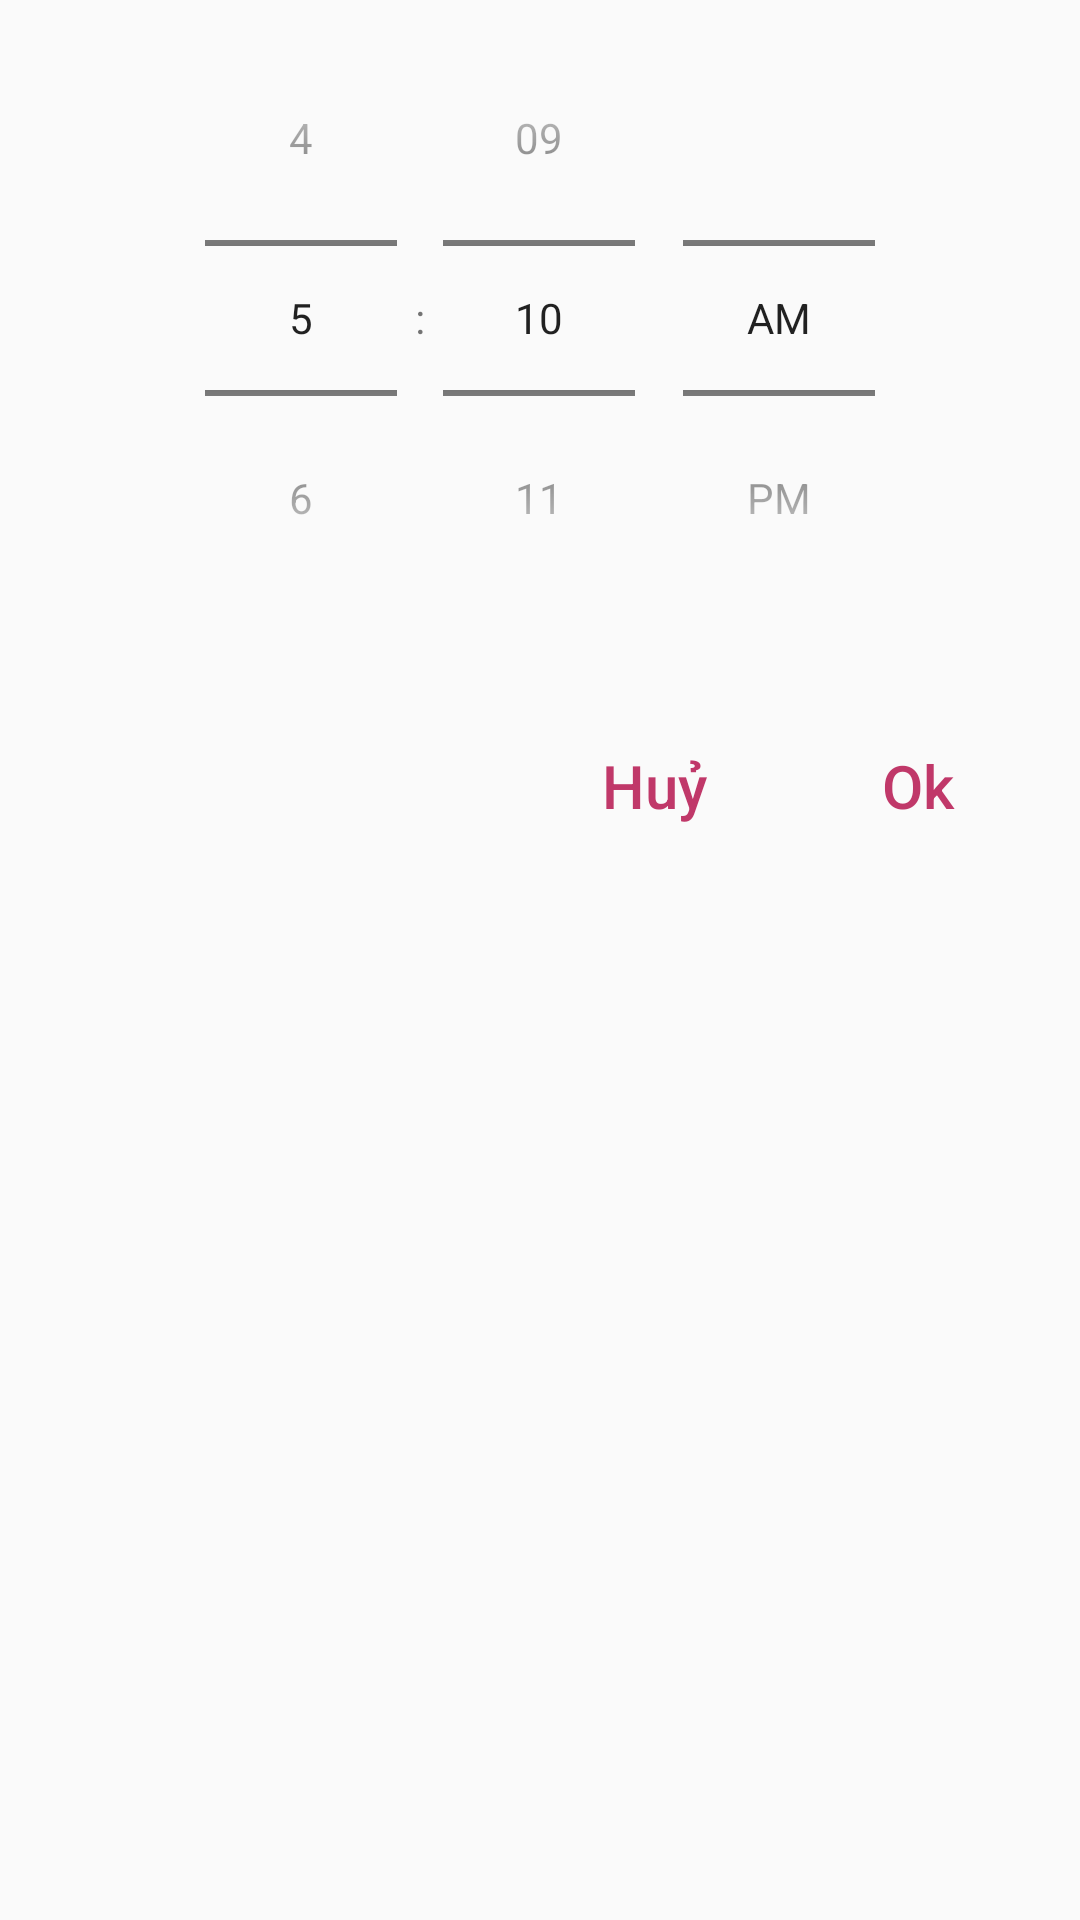

Produce the Android XML layout that renders to this screen, including the resource entries it uses.
<!-- AndroidManifest.xml: application theme AppTheme -->
<!-- res/layout/custom_time.xml -->
<?xml version="1.0" encoding="utf-8"?>
<LinearLayout xmlns:android="http://schemas.android.com/apk/res/android"
    xmlns:tools="http://schemas.android.com/tools"
    android:orientation="vertical"
    android:layout_width="match_parent"
    android:layout_height="wrap_content">
    <TimePicker
        android:id="@+id/edit_alarm_time_picker"
        android:layout_width="wrap_content"
        android:layout_height="wrap_content"
        android:layout_gravity="center"
        android:layout_marginBottom="@dimen/activity_vertical_margin"
        android:timePickerMode="spinner"
        tools:targetApi="lollipop" />
    <LinearLayout
        android:layout_margin="10dp"
        android:layout_gravity="right"
        android:orientation="horizontal"
        android:layout_width="wrap_content"
        android:layout_height="wrap_content">
        <Button
            android:id="@+id/cancal"
            android:textSize="20dp"
            android:textColor="@color/colorBG1"
            android:background="@null"
            android:textAllCaps="false"
            android:text="Huỷ"
            android:layout_width="wrap_content"
            android:layout_height="wrap_content"/>
        <Button
            android:id="@+id/ok"
            android:textSize="20dp"
            android:background="@null"
            android:textColor="@color/colorBG1"
            android:textAllCaps="false"
            android:text="Ok"
            android:layout_width="wrap_content"
            android:layout_height="wrap_content"/>




    </LinearLayout>
</LinearLayout>
<!-- resources referenced by this layout -->
<resources>
  <color name="colorBG1">#C03869</color>
  <dimen name="activity_vertical_margin">16dp</dimen>
  <style name="AppTheme" parent="Theme.AppCompat.Light.DarkActionBar">
          
          <item name="colorPrimary">@color/colorPrimary</item>
          <item name="colorPrimaryDark">@color/colorPrimaryDark</item>
          <item name="colorAccent">@color/colorAccent</item>
      </style>
  <color name="colorPrimary">#008577</color>
  <color name="colorPrimaryDark">#00574B</color>
  <color name="colorAccent">#B9436B</color>
</resources>
